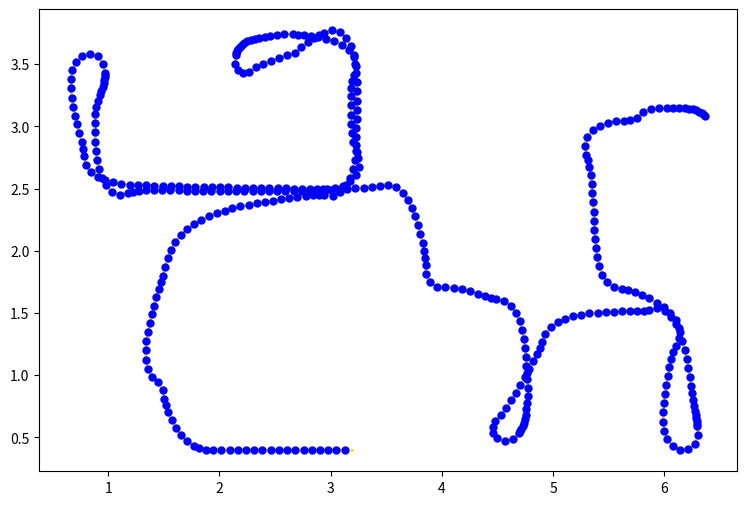

Python code for this plot:
import numpy as np
import matplotlib.pyplot as plt

# path = [[1.3898187773756636, 0.9880819012406952, 2.0747074840296182], [1.579579255816842, 2.063566327159195, 1.2977232521814122], [2.2, 3.5, 2.1523369127530128], [0.9, 3.5, -1.6161262703952692], [6.4, 3.0, -0.8507174505594666], [6.3, 0.5, -1.5707963267948966]]

# path = [[1.3898187773756636, 0.9880819012406952, 2.0747074840296182], [1.3103462943467012, 1.9088105006294627, 2.420671518778441], [0.35164250744437814, 1.9088105006294627, -2.356194490192345], [0.35164250744437814, 1.0900517877899758, -1.53581448508446], [0.4, 0.4, -3.07162897016892], [0.35164250744437814, 1.0900517877899758, 1.6057781685053332], [0.35164250744437814, 1.9088105006294627, 1.4048588655934822], [0.9, 3.5, 0.5741307585956612], [6.4, 3.0, -0.8507174505594666], [6.3, 0.5, -1.5707963267948966]]
path = [[3.2, 0.4], [3.126061254838399, 0.4], [3.0521225096767974, 0.4], [2.978183764515196, 0.4], [2.9042450193535947, 0.4], [2.8303062741919933, 0.4], [2.756367529030392, 0.4], [2.6824287838687906, 0.4], [2.608490038707189, 0.4], [2.534551293545588, 0.4], [2.4606125483839865, 0.4], [2.386673803222385, 0.4], [2.3127350580607837, 0.4], [2.2387963128991824, 0.4], [2.164857567737581, 0.4], [2.0909188225759796, 0.4], [2.0169800774143782, 0.4], [1.9430413322527766, 0.4], [1.877439245958775, 0.4], [1.8202461919236952, 0.4118868247760687], [1.7725967039382415, 0.43069915820414073], [1.7082363559778873, 0.4670953619415413], [1.6540307637344576, 0.5173814614682622], [1.6085359924746958, 0.5756666553350944], [1.569808045954145, 0.6386514486932822], [1.5378206248508435, 0.7011053666193799], [1.5174870289507618, 0.7585441616298995], [1.504554938449632, 0.809327196863758], [1.490299308304405, 0.8818786616679558], [1.4481176343912188, 0.9426046398153178], [1.3898187773756636, 0.9880819012406952], [1.3541171417854698, 1.0528301155192161], [1.3381307867060588, 1.1250199658262174], [1.3360697609753198, 1.1989299800936324], [1.3431049593789117, 1.2725332681960966], [1.3559669066663447, 1.3453447257288746], [1.3725695217851268, 1.4173953413215943], [1.3916018659779796, 1.4888425799708034], [1.4122457338995151, 1.5598409514543132], [1.433971745806241, 1.63051568840254], [1.4547484696321713, 1.695604171100109], [1.4728328513625244, 1.7518669533346292], [1.4885147266862133, 1.8001512530878716], [1.511611531989588, 1.870389957666261], [1.537144609579786, 1.9397801585943832], [1.5641215722801693, 2.008621872108316], [1.601572033065258, 2.0723745271358265], [1.651355619148867, 2.1270420000308503], [1.7090833631271547, 2.173242060758619], [1.7713827049174813, 2.213063286864357], [1.8370988760114066, 2.246950200161767], [1.9053149432127605, 2.2754722304480675], [1.9749668928328672, 2.3002823886537374], [2.0458292922285084, 2.321388273803735], [2.1174396639964637, 2.3397973121090754], [2.189589180300091, 2.355964727895925], [2.262218673804819, 2.369817334485262], [2.335145271802423, 2.3820095180701686], [2.4082415310372633, 2.393139429208415], [2.4814416095635896, 2.4035647128885804], [2.554705957316457, 2.4135283158723997], [2.62802660784675, 2.42306876879073], [2.701383118976917, 2.4323294550980132], [2.7747635199921996, 2.4413988973580754], [2.8387631503650317, 2.4491129642575054], [2.8943537955110132, 2.4503917738579517], [2.9433942115992857, 2.4486016698498485], [3.017170065570299, 2.4436964270505577], [3.0850057200554373, 2.4731117634695963], [3.1378856686295076, 2.5247900865352295], [3.1755093739843323, 2.588440654729438], [3.2004908613656493, 2.6580313389069152], [3.2163569487050956, 2.7302477173027424], [3.225968208614285, 2.803559119683479], [3.2053693714961327, 2.8745705690804044], [3.193139080998254, 2.9474907859644053], [3.1865005833363083, 3.021130913509546], [3.183588500971696, 3.0950122901370425], [3.1831742155160687, 3.168949874650154], [3.184465561998562, 3.2428773422135326], [3.186639741166511, 3.3087427374146015], [3.1951895458684296, 3.36521976765706], [3.2061190934959782, 3.412772811074573], [3.2255248634083316, 3.4841195287999254], [3.207425020140197, 3.5558086751872358], [3.162093499876437, 3.6142209282395585], [3.10160791555608, 3.6567465925553244], [3.0338718699866747, 3.6863905829529027], [2.962597188568285, 3.706059284607545], [2.889698725925025, 3.718418579907904], [2.8195102867578465, 3.7251913056782056], [2.7585486711794855, 3.731305898297782], [2.7061445589756454, 3.7361626015353617], [2.6586589473469626, 3.7397342004200596], [2.5848307650456137, 3.743776171987381], [2.517650268426186, 3.731846711407201], [2.458240780201905, 3.7244598448091946], [2.4058519882663383, 3.718703507123624], [2.3595755124625084, 3.712730795523901], [2.318643130607131, 3.705458544764424], [2.282515388020729, 3.69632645944676], [2.250867787644547, 3.685135391349162], [2.2235362710247757, 3.6719461499013004], [2.2004516206144307, 3.657015173373423], [2.181575504536946, 3.6407485359677243], [2.1668435726258592, 3.62366200994262], [2.156118606666085, 3.606339833856255], [2.149156554642071, 3.5893885258780527], [2.1455889260027314, 3.573385275426644], [2.142223483021074, 3.49952316179855], [2.1663972170254784, 3.455643002941725], [2.213194683688734, 3.432744481695957], [2.2636525784945145, 3.4368907563503335], [2.3279489354223646, 3.47339988564533], [2.395699546877804, 3.5030105709377435], [2.4652790845483517, 3.5280230872770697], [2.535880721610579, 3.5499854842365504], [2.6070782960105925, 3.5699314972623855], [2.6786296654362585, 3.588568545563663], [2.7310953164105785, 3.6406674275469944], [2.79264362491821, 3.6777535643275265], [2.847977331014076, 3.7084741333692333], [2.8979101380005186, 3.732703141464598], [2.9429349878965168, 3.750700511709397], [3.013644786486162, 3.772312138660741], [3.0854101391341255, 3.754516852897773], [3.1424540836208457, 3.7074751008739777], [3.181539431178729, 3.6447114677545374], [3.206254001685165, 3.5750255434889104], [3.2211017136785145, 3.50259293008421], [3.229541004933304, 3.4291373897949367], [3.233884160086178, 3.3553263131235433], [3.235608654309563, 3.2814076811303456], [3.235646567193902, 3.2074689456888636], [3.2346370233715263, 3.133537092896289], [3.2329367932481476, 3.0596178988151856], [3.2307017876731017, 2.985712941023764], [3.228153602167941, 2.9130361674674896], [3.2318538877289003, 2.8499528247210013], [3.238177373993727, 2.795813761219167], [3.2448613383939424, 2.749483620861023], [3.2555239527265396, 2.6763177361081785], [3.2275478449478583, 2.6078759694037172], [3.173739069830562, 2.557165479794086], [3.1074884593863357, 2.5243356967938952], [3.036291170335782, 2.50438866523719], [2.963294875416412, 2.4926209567042332], [2.8896698535728955, 2.4858169729730686], [2.815830643955242, 2.4819817208154564], [2.741920772012503, 2.47991559751803], [2.6679889428819306, 2.47890432234278], [2.594051179657133, 2.4785232640978356], [2.5201124345867574, 2.478519591186808], [2.4461740276748816, 2.478743241373747], [2.372236162035599, 2.479103880777669], [2.2982987471519105, 2.4795474079916455], [2.2243616515577753, 2.480041301883084], [2.150424767729746, 2.4805659406853007], [2.0764880201506952, 2.4811094418389197], [2.002551359034366, 2.4816645805975748], [1.9286147506548792, 2.48222669927778], [1.8546781756862738, 2.4827931955125986], [1.7807416202290425, 2.4833622325869693], [1.7068050708179414, 2.4839320547101433], [1.632868531546928, 2.4845031910320063], [1.5589319945030753, 2.485074615598566], [1.484995450840884, 2.4856451831766293], [1.411058895421804, 2.4862142252080837], [1.3387627985736197, 2.4867697572177536], [1.2753941678041376, 2.481070367919369], [1.2207624840400642, 2.472782021395033], [1.174402890978154, 2.4643340884968303], [1.101704249295446, 2.45084907705592], [1.0318178290264097, 2.4749908727234318], [0.977411688193957, 2.5250599238008347], [0.9398278761999819, 2.5887340560059444], [0.9146665430462714, 2.65825991702183], [0.8989684673384384, 2.730513003150683], [0.8895937979796442, 2.803855034827516], [0.8844044797394219, 2.877611451580731], [0.8819532162515733, 2.951509552661783], [0.8814102048493458, 3.0254463038393222], [0.8821531801360804, 3.09618866202866], [0.8926213533517229, 3.1566558763913948], [0.9073278646485277, 3.2074547394577597], [0.9227859786541884, 3.2502798828866077], [0.9370172716912032, 3.286913623412211], [0.949007309919186, 3.3188092503351068], [0.9583068526481746, 3.3469993814401904], [0.9647912579307459, 3.372142520904277], [0.9685320133609162, 3.39461136490675], [0.969733076754353, 3.4145838464882807], [0.9686982755284114, 3.432124774744506], [0.9548285376715874, 3.504750998712541], [0.9076485678320092, 3.5616806788627824], [0.8375434689986341, 3.585179894884492], [0.7656620816588483, 3.5678592658491497], [0.7106635524212308, 3.5184416594950254], [0.6781555268709722, 3.452032576449888], [0.6644132161141084, 3.3793821330160445], [0.6637441560161941, 3.305446415026309], [0.6715622147228366, 3.231922160564725], [0.6848548353509012, 3.1591880951420457], [0.7016950649463096, 3.087192645957766], [0.7208646377180252, 3.0157821039081347], [0.741594324842304, 2.9448087419488633], [0.7626397574174891, 2.876626652084024], [0.776535583060442, 2.816276498001284], [0.7862948047877313, 2.763813415109105], [0.7986048587179263, 2.6909066211300257], [0.8429067846029654, 2.631709683718123], [0.9046703210308531, 2.5910623762551035], [0.9739404268364914, 2.5652052596767234], [1.0461020847840126, 2.5490921234724584], [1.1193436369552006, 2.5389623124363423], [1.1929923272663603, 2.5324194956482042], [1.2667995072565186, 2.5280106162018323], [1.3406715087027608, 2.524869686658105], [1.4145717225596794, 2.5224829675766136], [1.4884850865144854, 2.5205457879368693], [1.5624050022854128, 2.5188772291302133], [1.6363283762746035, 2.517369643601464], [1.710253660412579, 2.5159588278119918], [1.784180035551837, 2.514606387483557], [1.858107048919875, 2.5132892957805346], [1.932034442114479, 2.5119936988051363], [2.0059620642674485, 2.5107112328679575], [2.0798898258537264, 2.509436829903943], [2.1538176731101943, 2.5081674063746937], [2.2277455734465215, 2.506901077849264], [2.30167350695033, 2.5056366871150466], [2.3756014613676135, 2.5043735197673413], [2.449529429104685, 2.5031111322124406], [2.5234574054226817, 2.5018492472739444], [2.59738538734286, 2.5005876905839695], [2.671313372978913, 2.4993263516652933], [2.7452413611275444, 2.4980651600192396], [2.8151839766719884, 2.496872054292129], [2.875782245801593, 2.494915978005132], [2.92787603128836, 2.4927572994263416], [3.0017382933254644, 2.489395115190709], [3.075665899492762, 2.4906785022894615], [3.149487161215875, 2.4948449580590424], [3.223185077041611, 2.5008077794562493], [3.2967830926736093, 2.5078979226920626], [3.370308844393065, 2.5157018877202533], [3.4437846814039728, 2.523962602678341], [3.517221869031562, 2.532560131941013], [3.587646612156748, 2.510036952950829], [3.646422055359988, 2.465177335115464], [3.6929871931150773, 2.4077436691875276], [3.7298089622219903, 2.3436258451764975], [3.7596055981915524, 2.275956808527749], [3.7844748495734866, 2.2063259362671315], [3.806363770216418, 2.1357014844875977], [3.8264845887004766, 2.0645531134619457], [3.8434755442432667, 1.9996309850813667], [3.851061603194774, 1.9391838945976863], [3.8535191723288182, 1.8844167372083913], [3.8542196014191257, 1.8104813097384584], [3.893679384484436, 1.7479524079688695], [3.957669614805318, 1.7109093457364792], [4.031607232099044, 1.7113177389278342], [4.105109968372945, 1.7032998965546282], [4.177797522883555, 1.6897552498135975], [4.2497053196459875, 1.6725445903013954], [4.321011998400508, 1.6529922093448017], [4.384658703103698, 1.6339668433373475], [4.440541422717756, 1.6213449950154992], [4.488909656215144, 1.6123204432172065], [4.561758454432037, 1.5996717027887415], [4.622868402879727, 1.558048245017997], [4.6681616414714435, 1.49960630311027], [4.700104940787949, 1.4329237441848033], [4.722535098647905, 1.362469318813151], [4.73806951660015, 1.2901808695632382], [4.748780657687556, 1.2170220731496972], [4.756031379442108, 1.1434397038611896], [4.760256762117045, 1.0769745760368072], [4.765477704585201, 1.0199266449400566], [4.770284007065559, 0.9709842586814186], [4.777135799088627, 0.8973636706496398], [4.770716334724565, 0.8321526063655986], [4.765831396719911, 0.7752401082190388], [4.760749494052927, 0.7257861435517187], [4.754515833292029, 0.6829932941278731], [4.746732506373784, 0.6462034068991743], [4.737387638077242, 0.6148921871834204], [4.726727173181028, 0.588619686969799], [4.715153975801787, 0.5669722656780289], [4.70314274087145, 0.5495166131179652], [4.6911669369180835, 0.5357765485844147], [4.636605221685096, 0.48587707697492083], [4.5642917985010945, 0.4704593318906431], [4.494970665627343, 0.4961793352571281], [4.463289272278574, 0.5355831120074941], [4.458841976394764, 0.5868114562940666], [4.478774311440631, 0.6317038280474297], [4.53277000664466, 0.6822152419605828], [4.581097190431265, 0.7381743461647062], [4.6255164095984975, 0.7972833218337668], [4.667312631486768, 0.858275238281266], [4.70736251643674, 0.9204278307578975], [4.746245653710096, 0.9833169369039834], [4.7843417385207045, 1.0466859068985728], [4.821604547202541, 1.1105484242715447], [4.854799346891574, 1.1679655792787222], [4.879648795847311, 1.2195961109531146], [4.898945434232337, 1.2648229909714206], [4.926573277362498, 1.3334060815991218], [4.977306077749796, 1.3871938218466429], [5.040378111558891, 1.4257795262882722], [5.109016939030489, 1.4532686041083156], [5.1803427241050075, 1.472751171176748], [5.252984714661943, 1.486538094111125], [5.32632702916002, 1.4959105505734018], [5.399991773759706, 1.5022700662102508], [5.473801914905257, 1.5066290913473714], [5.547678121851971, 1.509669499747352], [5.621587189199344, 1.511764207343585], [5.695511772119467, 1.5132112996551468], [5.75944767920716, 1.5140760205078734], [5.814390297434066, 1.5197956743601613], [5.861207981468334, 1.5272602695304742], [5.933968213151132, 1.540408909062299], [6.004415174381823, 1.5179553193841662], [6.061852431587067, 1.4713946114770604], [6.10548113858256, 1.4116997711474832], [6.138353879224481, 1.3454704652568035], [6.1637321309743305, 1.2760234899865044], [6.184090302892435, 1.2049426706874475], [6.201116953142138, 1.1329910812863333], [6.2159218318216745, 1.060549700823531], [6.229225407703346, 0.9878176383968895], [6.241346106431942, 0.9157846859258274], [6.2525836973201665, 0.8532914465421558], [6.262487792800674, 0.7994603430410642], [6.270883897502653, 0.7533448975220918], [6.27778431953409, 0.7140055561557764], [6.283312619894925, 0.6805559701499079], [6.2876470520773475, 0.6521869430066852], [6.290982326174083, 0.6281755792527666], [6.293506264830934, 0.6078855742352499], [6.295387314169817, 0.5907626761593726], [6.302434070951457, 0.517160493753328], [6.2752262001736145, 0.44840971336642244], [6.216780740752811, 0.40312101379176607], [6.143164850640868, 0.39621893011373555], [6.076282499286631, 0.42774176490695615], [6.029115451912287, 0.4846821519627065], [6.002184709418627, 0.5535419598684247], [5.99057770094762, 0.6265639797694533], [5.989290934254051, 0.700491527189536], [5.994715319800827, 0.7742310286627097], [6.004474612281837, 0.8475228716354605], [6.017062874220217, 0.920382144878082], [6.031511846134641, 0.9928953522729316], [6.047217457881405, 1.0651468006717848], [6.062650913785147, 1.1322364837307308], [6.082660640585376, 1.188387244933721], [6.10344328632645, 1.2352488440372464], [6.136024614560585, 1.301621994381131], [6.13296975540085, 1.3754976051846055], [6.102096618543203, 1.4426823315488708], [6.053997307391962, 1.4988374230620043], [5.99623621211248, 1.5449957799238647], [5.93313503925891, 1.583533813352882], [5.867019043848969, 1.6166338614952176], [5.799122252897204, 1.6459078057891554], [5.7335591082204935, 1.671148828959288], [5.674637755656887, 1.6866668144808505], [5.623027201957851, 1.6963560796207757], [5.549867844366505, 1.7070633870738119], [5.4877976412629526, 1.7472408424780066], [5.443245855685282, 1.806249964128083], [5.414314820080756, 1.8742935767226678], [5.397367620433206, 1.9462639210332124], [5.387375168072895, 2.019524339622647], [5.378528340319163, 2.0929319119484506], [5.3724988257562645, 2.166624401322932], [5.3682383554022834, 2.240440296822716], [5.365139580174902, 2.3143140785599634], [5.3600298287331904, 2.3880760503088], [5.353585886419497, 2.461733457563808], [5.3462568315358565, 2.5353080658915785], [5.338495594815996, 2.607182142585213], [5.32400700694406, 2.6707877146176173], [5.310202173505356, 2.7256543529715596], [5.298573355543662, 2.7731456657123297], [5.283263124382523, 2.8454819281113832], [5.306540503641545, 2.91566099657844], [5.3569489642766195, 2.9697528178869748], [5.421462676383156, 3.005876480302451], [5.492048802942182, 3.027888676318875], [5.564959412551497, 3.0401761106511636], [5.638663755745621, 3.046058952684998], [5.693137543148281, 3.047316877663799], [5.7513757677056505, 3.0687390306379885], [5.808433142014895, 3.1157644926028327], [5.877615038265666, 3.141856699623702], [5.950993581081781, 3.1509411638487244], [6.021507345107132, 3.147678419766858], [6.083153314461556, 3.146983559568665], [6.13686907705583, 3.146516918315073], [6.183622490432602, 3.144890580307392], [6.224221601391879, 3.1414058391797113], [6.259278356172881, 3.135843646409967], [6.289248566670214, 3.1283140110166836], [6.31449933586282, 3.1191469738659046], [6.3353759741131865, 3.1088062623990904], [6.352252364119249, 3.0978137520412545], [6.365556153215544, 3.0866817131167195]]
def plot_nm_path(ax, path):
    path_x = []
    path_y = []
    path_theta = []
    for path_i in path[1:-1]:
        ax.plot(path_i[0], path_i[1], marker='o', color='b', markersize=5, zorder=41)
        path_x.append(path_i[0])
        path_y.append(path_i[1])
        # path_theta.append(path_i[2])
    ax.plot(path[-1][0], path[-1][1], marker='o', color='b', markersize=5, zorder=41)
    path_x.append(path[-1][0])
    path_y.append(path[-1][1])
    # path_theta.append(path[-1][2])
    # print("final waypoint", self.path[-1])
    # for i in range(len(path_x)):
    #     ax.quiver(path_x[i], path_y[i], np.cos(path_theta[i]), np.sin(path_theta[i]), units='xy', width=0.05,
    #               headwidth=3.3, scale=1 / 0.5, color='red', zorder=2)
    near_path_x = [path[0][0], path[1][0]]
    near_path_y = [path[0][1], path[1][1]]
    ax.plot(near_path_x, near_path_y, ':', color='gold', linewidth=2.0, zorder=40)
    ax.plot(path_x, path_y, '-', color='gold', linewidth=2.0, zorder=40)

fig = plt.figure(figsize=(9, 6))
ax = fig.add_subplot(111)

plot_nm_path(ax, path)

dis_cost = 0.0
# rot_cost = 0.0
for i in range(0, len(path) - 1):
    dis_cost = dis_cost + np.sqrt((path[i + 1][0] - path[i][0]) ** 2 + (path[i + 1][1] - path[i][1]) ** 2)
    # theta_i = np.arctan2(path[i + 1][1] - path[i][1], path[i + 1][0] - path[i][0])
    # rot_cost = rot_cost + abs(theta_i - path[i][2])

print("dis_cost", dis_cost)
# print("rot_cost", rot_cost)
# print("total_cost", dis_cost + rot_cost)
plt.show()